Run: headless pygame with SDL's dummy video driver; simulated clock (each Clock.tick advances the game by its frame time, no real sleeping); random seed 0; keys injected as events and as key.get_pressed() state; no mouse input.
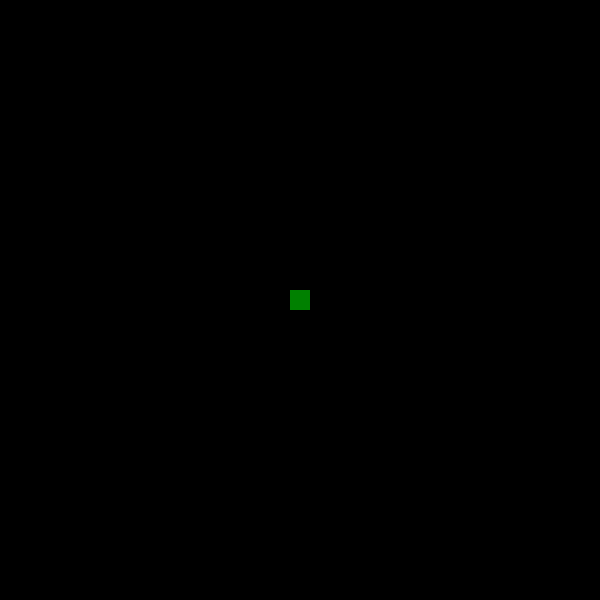
Frame 1 of 4 · flips 1–60 · no input
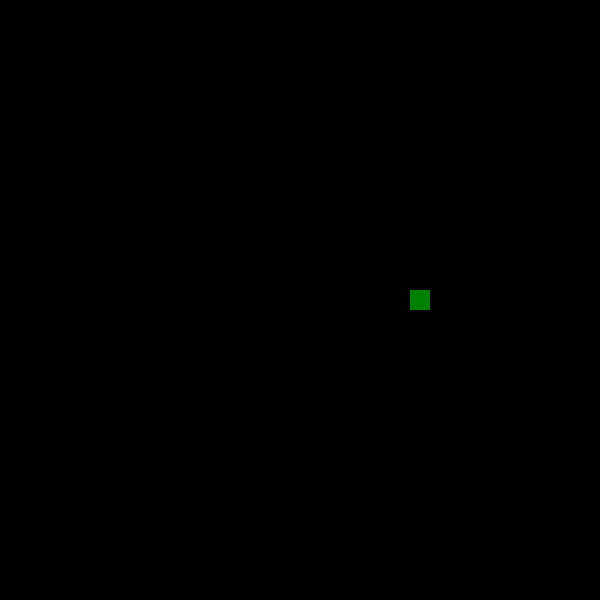
Frame 2 of 4 · flips 61–180 · tapped SPACE, RETURN · held RIGHT (→), D
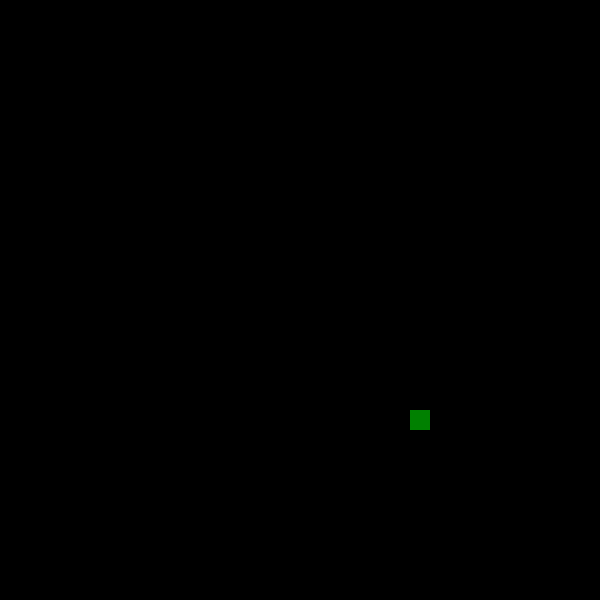
Frame 3 of 4 · flips 181–300 · held DOWN (↓), S
Frame 4 of 4 · flips 301–420 · held LEFT (←), A, UP (↑), W · screen same as frame 1, image omitted

The pygame program that drew these frames:

import pygame

pygame.init()
pygame.font.init()

janela = pygame.display.set_mode((600, 600))
pygame.display.set_caption("Jogo da cobra -- FEITO POR VINICIUS BATISTELLA")

cor_cobra = (0, 128, 0)
velocidade = 1
x = 290
y = 290

rodando = True
morte  = False

def limites(x, y):
    if x < 0 or x > 580 or y < 0 or y > 580:
        morte = True
    else:
        morte = False

    return x, y, morte

def tela_morte():
    fonte = pygame.font.SysFont("Arial", 20)
    texto_morte= fonte.render("Você morreu, pressione qualquer tecla para reiniciar", True, (255, 0, 0))
    janela.blit(texto_morte, (50, 300))


while rodando:

    for jogo in pygame.event.get():
        if jogo.type == pygame.QUIT:
            rodando = False
        if jogo.type == pygame.KEYDOWN:
            if morte:
                morte = False
                x = 290
                y = 290
    
    janela.fill((0, 0, 0))
    if not morte:
        tecla = pygame.key.get_pressed()
        if tecla[pygame.K_UP] or tecla[pygame.K_w]:
            y -= velocidade
        if tecla[pygame.K_DOWN] or tecla[pygame.K_s]:
            y += velocidade
        if tecla[pygame.K_LEFT] or tecla[pygame.K_a]:
            x -= velocidade
        if tecla[pygame.K_RIGHT] or tecla[pygame.K_d]:
            x += velocidade
        

    
        x, y, morte = limites(x, y)
        pygame.draw.rect(janela, cor_cobra, (x, y, 20, 20))
    
    if morte:
        tela_morte()

    pygame.display.flip()
